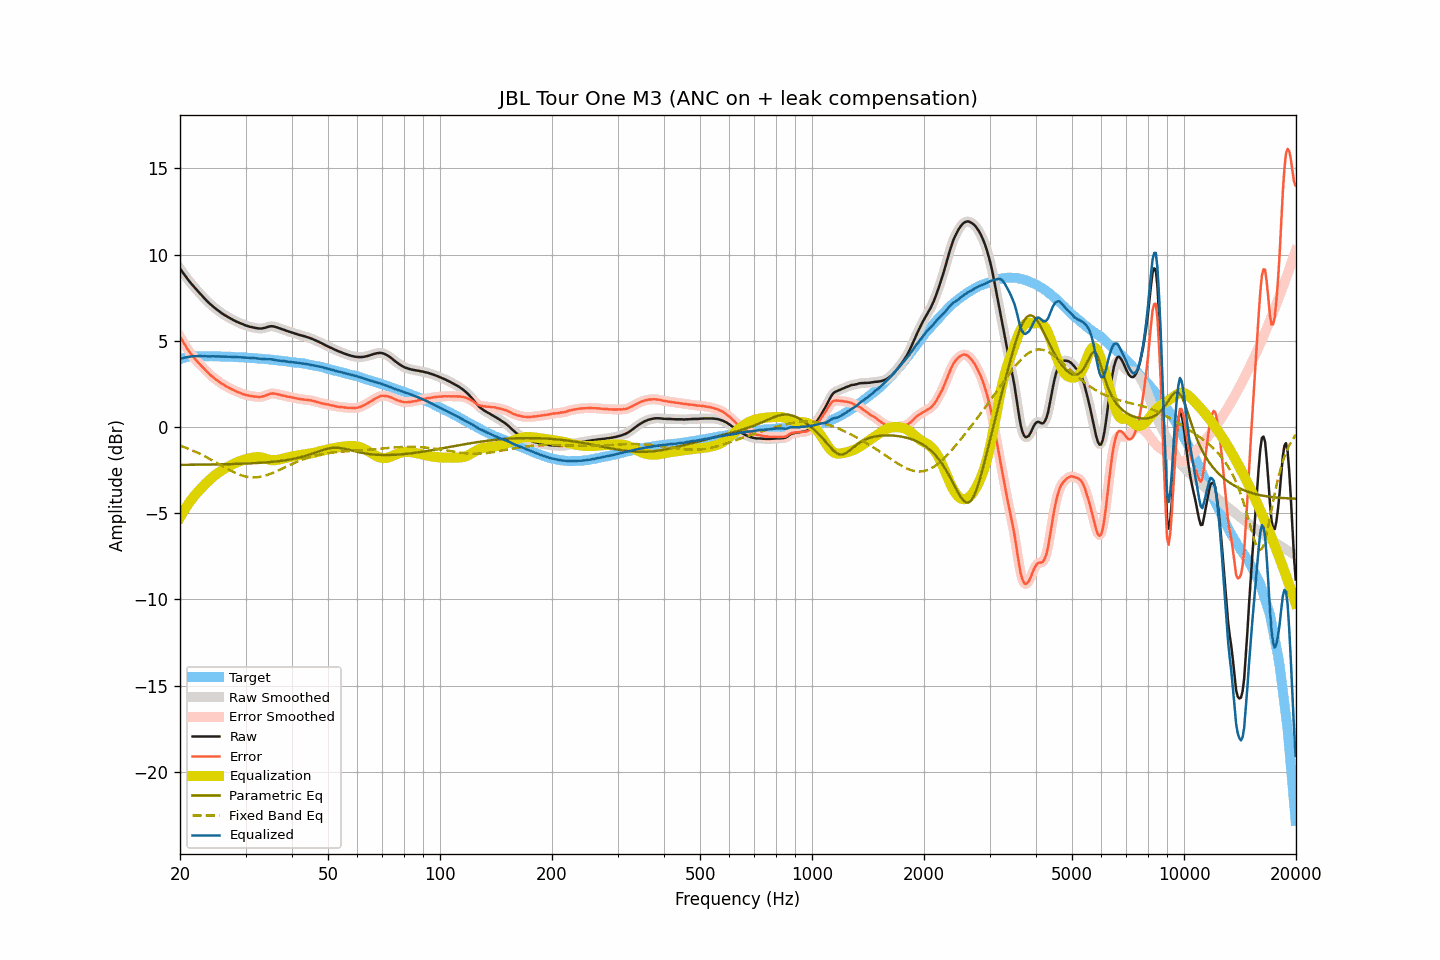

The file beside this chart, header and first rows:
frequency, raw, smoothed, error, error_smoothed, equalization, parametric_eq, fixed_band_eq, equalized_raw, equalized_smoothed, target
20.00, 9.19, 9.19, 5.25, 5.25, -5.25, -2.20, -1.08, 3.94, 3.94, 3.94
20.20, 9.06, 9.05, 5.09, 5.09, -5.08, -2.20, -1.11, 3.97, 3.97, 3.97
20.40, 8.92, 8.92, 4.93, 4.93, -4.92, -2.20, -1.15, 4.00, 4.00, 4.00
20.61, 8.80, 8.80, 4.78, 4.77, -4.77, -2.19, -1.18, 4.03, 4.02, 4.02
20.81, 8.66, 8.67, 4.62, 4.62, -4.63, -2.19, -1.22, 4.04, 4.04, 4.05
21.02, 8.55, 8.54, 4.47, 4.48, -4.48, -2.19, -1.25, 4.06, 4.06, 4.08
21.23, 8.43, 8.43, 4.34, 4.34, -4.35, -2.19, -1.29, 4.08, 4.08, 4.09
21.44, 8.31, 8.32, 4.22, 4.22, -4.22, -2.19, -1.33, 4.09, 4.09, 4.10
21.66, 8.21, 8.20, 4.10, 4.10, -4.10, -2.19, -1.37, 4.11, 4.10, 4.10
21.87, 8.09, 8.09, 3.99, 3.99, -3.99, -2.19, -1.41, 4.11, 4.11, 4.10
22.09, 7.98, 7.99, 3.87, 3.88, -3.88, -2.19, -1.45, 4.11, 4.11, 4.11
22.31, 7.88, 7.89, 3.77, 3.77, -3.77, -2.19, -1.49, 4.11, 4.11, 4.11
22.54, 7.79, 7.78, 3.68, 3.67, -3.67, -2.19, -1.54, 4.12, 4.11, 4.11
22.76, 7.69, 7.68, 3.57, 3.58, -3.57, -2.18, -1.58, 4.11, 4.11, 4.11
22.99, 7.58, 7.58, 3.48, 3.48, -3.47, -2.18, -1.63, 4.10, 4.11, 4.10
23.22, 7.49, 7.48, 3.39, 3.38, -3.38, -2.18, -1.68, 4.11, 4.11, 4.10
23.45, 7.39, 7.38, 3.29, 3.29, -3.28, -2.18, -1.73, 4.10, 4.10, 4.10
23.69, 7.29, 7.29, 3.19, 3.19, -3.19, -2.18, -1.78, 4.10, 4.10, 4.10
23.92, 7.20, 7.20, 3.10, 3.10, -3.10, -2.18, -1.83, 4.09, 4.10, 4.10
24.16, 7.12, 7.11, 3.01, 3.01, -3.02, -2.18, -1.88, 4.10, 4.10, 4.11
24.40, 7.03, 7.03, 2.93, 2.93, -2.93, -2.17, -1.93, 4.10, 4.10, 4.11
24.65, 6.96, 6.96, 2.86, 2.86, -2.86, -2.17, -1.98, 4.10, 4.10, 4.10
24.89, 6.87, 6.88, 2.78, 2.78, -2.78, -2.17, -2.03, 4.09, 4.10, 4.09
25.14, 6.81, 6.80, 2.71, 2.71, -2.71, -2.17, -2.09, 4.10, 4.09, 4.09
25.39, 6.73, 6.73, 2.64, 2.64, -2.64, -2.17, -2.14, 4.09, 4.09, 4.09
25.65, 6.67, 6.67, 2.58, 2.58, -2.58, -2.16, -2.19, 4.09, 4.09, 4.09
25.91, 6.60, 6.60, 2.52, 2.51, -2.52, -2.16, -2.25, 4.08, 4.08, 4.08
26.16, 6.54, 6.54, 2.46, 2.46, -2.46, -2.16, -2.30, 4.08, 4.08, 4.08
26.43, 6.48, 6.48, 2.40, 2.40, -2.40, -2.16, -2.35, 4.08, 4.08, 4.08
26.69, 6.43, 6.42, 2.35, 2.35, -2.34, -2.16, -2.41, 4.08, 4.08, 4.08
26.96, 6.37, 6.37, 2.29, 2.29, -2.29, -2.15, -2.46, 4.07, 4.08, 4.08
27.23, 6.32, 6.32, 2.24, 2.24, -2.24, -2.15, -2.51, 4.07, 4.07, 4.07
27.50, 6.27, 6.27, 2.19, 2.20, -2.20, -2.15, -2.56, 4.07, 4.07, 4.07
27.77, 6.22, 6.21, 2.15, 2.15, -2.15, -2.15, -2.60, 4.06, 4.06, 4.06
28.05, 6.17, 6.17, 2.11, 2.11, -2.11, -2.14, -2.65, 4.06, 4.06, 4.06
28.33, 6.12, 6.12, 2.07, 2.07, -2.07, -2.14, -2.69, 4.05, 4.05, 4.05
28.62, 6.08, 6.08, 2.03, 2.03, -2.03, -2.14, -2.73, 4.05, 4.05, 4.05
28.90, 6.04, 6.04, 1.99, 1.99, -1.99, -2.13, -2.76, 4.05, 4.05, 4.05
29.19, 6.00, 6.00, 1.96, 1.96, -1.95, -2.13, -2.80, 4.04, 4.04, 4.03
29.48, 5.96, 5.96, 1.91, 1.92, -1.92, -2.13, -2.83, 4.04, 4.03, 4.04
29.78, 5.92, 5.92, 1.89, 1.89, -1.89, -2.12, -2.85, 4.03, 4.03, 4.03
30.08, 5.89, 5.88, 1.86, 1.86, -1.86, -2.12, -2.87, 4.02, 4.02, 4.03
30.38, 5.86, 5.86, 1.84, 1.84, -1.84, -2.12, -2.89, 4.02, 4.02, 4.02
30.68, 5.83, 5.83, 1.81, 1.82, -1.82, -2.11, -2.91, 4.01, 4.01, 4.01
30.99, 5.81, 5.81, 1.80, 1.80, -1.80, -2.11, -2.92, 4.01, 4.01, 4.00
31.30, 5.79, 5.79, 1.79, 1.78, -1.78, -2.10, -2.92, 4.01, 4.01, 4.00
31.61, 5.77, 5.77, 1.77, 1.77, -1.77, -2.10, -2.92, 4.00, 4.00, 4.00
31.93, 5.75, 5.74, 1.76, 1.76, -1.76, -2.09, -2.92, 3.99, 3.99, 3.99
32.24, 5.73, 5.73, 1.75, 1.75, -1.75, -2.09, -2.91, 3.97, 3.98, 3.97
32.57, 5.72, 5.72, 1.75, 1.75, -1.75, -2.08, -2.90, 3.96, 3.96, 3.97
32.89, 5.72, 5.71, 1.75, 1.75, -1.76, -2.08, -2.89, 3.96, 3.95, 3.97
33.22, 5.72, 5.72, 1.76, 1.76, -1.78, -2.07, -2.87, 3.94, 3.94, 3.96
33.55, 5.74, 5.73, 1.78, 1.78, -1.80, -2.06, -2.84, 3.94, 3.94, 3.95
33.89, 5.76, 5.76, 1.82, 1.82, -1.83, -2.06, -2.82, 3.93, 3.93, 3.94
34.23, 5.79, 5.79, 1.85, 1.85, -1.85, -2.05, -2.79, 3.93, 3.93, 3.94
34.57, 5.82, 5.81, 1.89, 1.89, -1.88, -2.04, -2.76, 3.93, 3.93, 3.92
34.92, 5.84, 5.84, 1.93, 1.92, -1.90, -2.03, -2.72, 3.93, 3.93, 3.91
35.27, 5.85, 5.84, 1.94, 1.94, -1.92, -2.03, -2.69, 3.93, 3.92, 3.91
35.62, 5.84, 5.84, 1.94, 1.94, -1.93, -2.02, -2.65, 3.91, 3.91, 3.89
35.97, 5.82, 5.82, 1.94, 1.93, -1.93, -2.01, -2.61, 3.89, 3.89, 3.88
... 635 more rows
